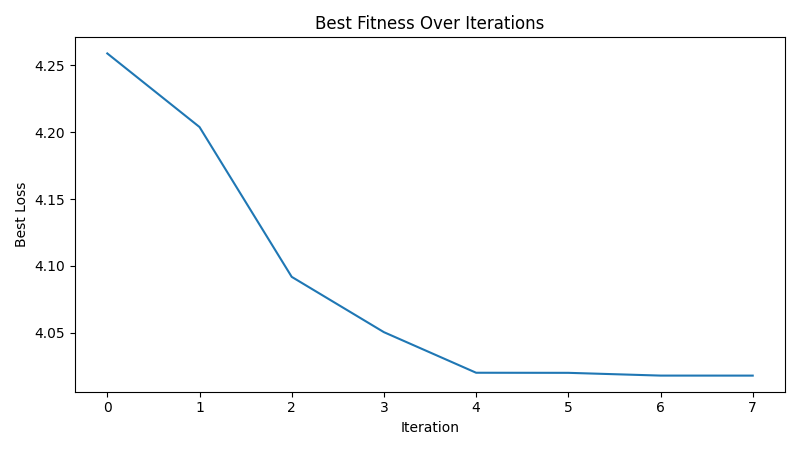

The file beside this chart, header and first rows:
iteration, best_loss
1, 4.259
2, 4.204
3, 4.092
4, 4.05
5, 4.02
6, 4.02
7, 4.018
8, 4.018
